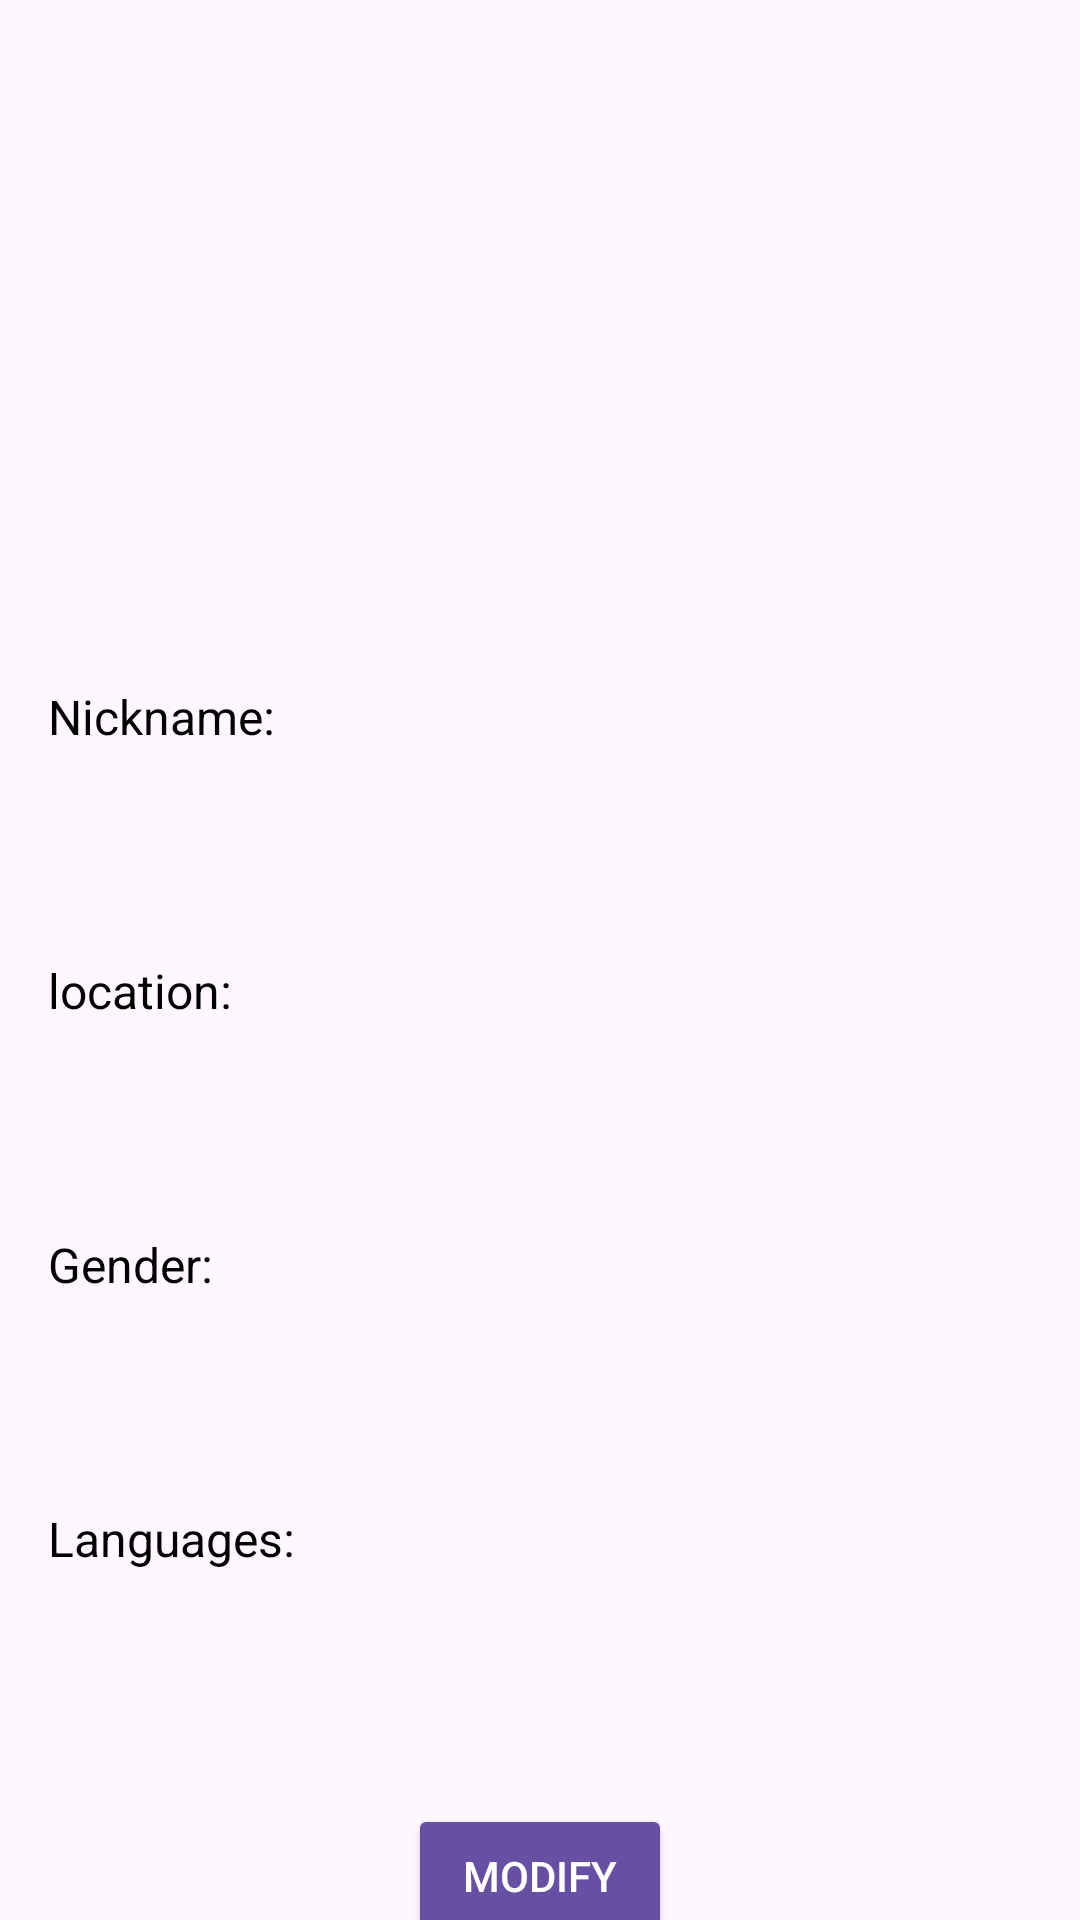

Produce the Android XML layout that renders to this screen, including the resource entries it uses.
<!-- AndroidManifest.xml: application theme Theme.GUIDDY -->
<!-- res/layout/activity_profile_detail.xml -->
<?xml version="1.0" encoding="utf-8"?>
<androidx.constraintlayout.widget.ConstraintLayout
    xmlns:android="http://schemas.android.com/apk/res/android"
    xmlns:app="http://schemas.android.com/apk/res-auto"
    xmlns:tools="http://schemas.android.com/tools"
    android:layout_width="match_parent"
    android:layout_height="match_parent"
    tools:context=".ProfileDetailActivity"
    tools:ignore="ExtraText">

    
    <ImageView
        android:id="@+id/imageView"
        android:layout_width="140dp"
        android:layout_height="180dp"
        android:src="@drawable/guiddy_main_logo"
        android:contentDescription="@string/profile_image"
        app:layout_constraintTop_toTopOf="parent"
        app:layout_constraintStart_toStartOf="parent"
        app:layout_constraintEnd_toEndOf="parent"
        android:layout_marginTop="32dp"
        android:scaleType="centerCrop"
        />

    
    <TextView
        android:id="@+id/label_name"
        android:layout_width="0dp"
        android:layout_height="wrap_content"
        android:layout_marginTop="16dp"
        android:layout_marginStart="16dp"
        android:layout_marginEnd="16dp"
        android:text="Nickname:"
        android:textSize="16sp"
        android:textColor="@android:color/black"
        app:layout_constraintTop_toBottomOf="@id/imageView"
        app:layout_constraintStart_toStartOf="parent"
        app:layout_constraintEnd_toEndOf="parent" />

    
    <TextView
        android:id="@+id/nickname_edit"
        android:layout_width="0dp"
        android:layout_height="wrap_content"
        android:layout_marginStart="16dp"
        android:layout_marginTop="8dp"
        android:layout_marginEnd="16dp"
        android:background="@drawable/edit_text_background"
        android:text=""
        android:padding="12dp"
        android:textSize="16sp"
        android:textColor="@android:color/black"
        app:layout_constraintTop_toBottomOf="@id/label_name"
        app:layout_constraintStart_toStartOf="parent"
        app:layout_constraintEnd_toEndOf="parent" />

    <TextView
        android:id="@+id/label_location"
        android:layout_width="0dp"
        android:layout_height="wrap_content"
        android:layout_marginTop="16dp"
        android:layout_marginStart="16dp"
        android:layout_marginEnd="16dp"
        android:text="location:"
        android:textSize="16sp"
        android:textColor="@android:color/black"
        app:layout_constraintTop_toBottomOf="@id/nickname_edit"
        app:layout_constraintStart_toStartOf="parent"
        app:layout_constraintEnd_toEndOf="parent" />

    
    <TextView
        android:id="@+id/region_edit"
        android:layout_width="0dp"
        android:layout_height="wrap_content"
        android:layout_marginStart="16dp"
        android:layout_marginTop="8dp"
        android:layout_marginEnd="16dp"
        android:background="@drawable/edit_text_background"
        android:text=""
        android:padding="12dp"
        android:textSize="16sp"
        android:textColor="@android:color/black"
        app:layout_constraintTop_toBottomOf="@id/label_location"
        app:layout_constraintStart_toStartOf="parent"
        app:layout_constraintEnd_toEndOf="parent" />
    
    <TextView
        android:id="@+id/label_gender"
        android:layout_width="0dp"
        android:layout_height="wrap_content"
        android:layout_marginTop="16dp"
        android:layout_marginStart="16dp"
        android:layout_marginEnd="16dp"
        android:text="Gender:"
        android:textSize="16sp"
        android:textColor="@android:color/black"
        app:layout_constraintTop_toBottomOf="@id/region_edit"
        app:layout_constraintStart_toStartOf="parent"
        app:layout_constraintEnd_toEndOf="parent" />

    
    <TextView
        android:id="@+id/sex_edit"
        android:layout_width="0dp"
        android:layout_height="wrap_content"
        android:layout_marginStart="16dp"
        android:layout_marginTop="8dp"
        android:layout_marginEnd="16dp"
        android:background="@drawable/edit_text_background"
        android:text=""
        android:padding="12dp"
        android:textSize="16sp"
        android:textColor="@android:color/black"
        app:layout_constraintTop_toBottomOf="@id/label_gender"
        app:layout_constraintStart_toStartOf="parent"
        app:layout_constraintEnd_toEndOf="parent" />



    
    <TextView
        android:id="@+id/label_language"
        android:layout_width="0dp"
        android:layout_height="wrap_content"
        android:layout_marginTop="16dp"
        android:layout_marginStart="16dp"
        android:layout_marginEnd="16dp"
        android:text="Languages:"
        android:textSize="16sp"
        android:textColor="@android:color/black"
        app:layout_constraintTop_toBottomOf="@id/sex_edit"
        app:layout_constraintStart_toStartOf="parent"
        app:layout_constraintEnd_toEndOf="parent" />

    
    <TextView
        android:id="@+id/language_edit"
        android:layout_width="0dp"
        android:layout_height="wrap_content"
        android:layout_marginStart="16dp"
        android:layout_marginTop="8dp"
        android:layout_marginEnd="16dp"
        android:background="@drawable/edit_text_background"
        android:text=""
        android:padding="12dp"
        android:textSize="16sp"
        android:textColor="@android:color/black"
        app:layout_constraintTop_toBottomOf="@id/label_language"
        app:layout_constraintStart_toStartOf="parent"
        app:layout_constraintEnd_toEndOf="parent" />

    
    <Button
        android:id="@+id/modify_btn"
        android:layout_width="wrap_content"
        android:layout_height="wrap_content"
        android:layout_marginTop="24dp"
        android:layout_marginBottom="32dp"
        android:backgroundTint="?attr/colorPrimary"
        android:padding="12dp"
        android:text="@string/수정"
        android:textColor="@android:color/white"
        app:layout_constraintTop_toBottomOf="@id/language_edit"
        app:layout_constraintEnd_toEndOf="parent"
        app:layout_constraintStart_toStartOf="parent" />

</androidx.constraintlayout.widget.ConstraintLayout>
<!-- resources referenced by this layout -->
<resources>
  <string name="profile_image">Profile Image</string>
  <style name="Theme.GUIDDY" parent="Base.Theme.GUIDDY" />
  <style name="Base.Theme.GUIDDY" parent="Theme.Material3.DayNight.NoActionBar">
          
          
      </style>
</resources>
